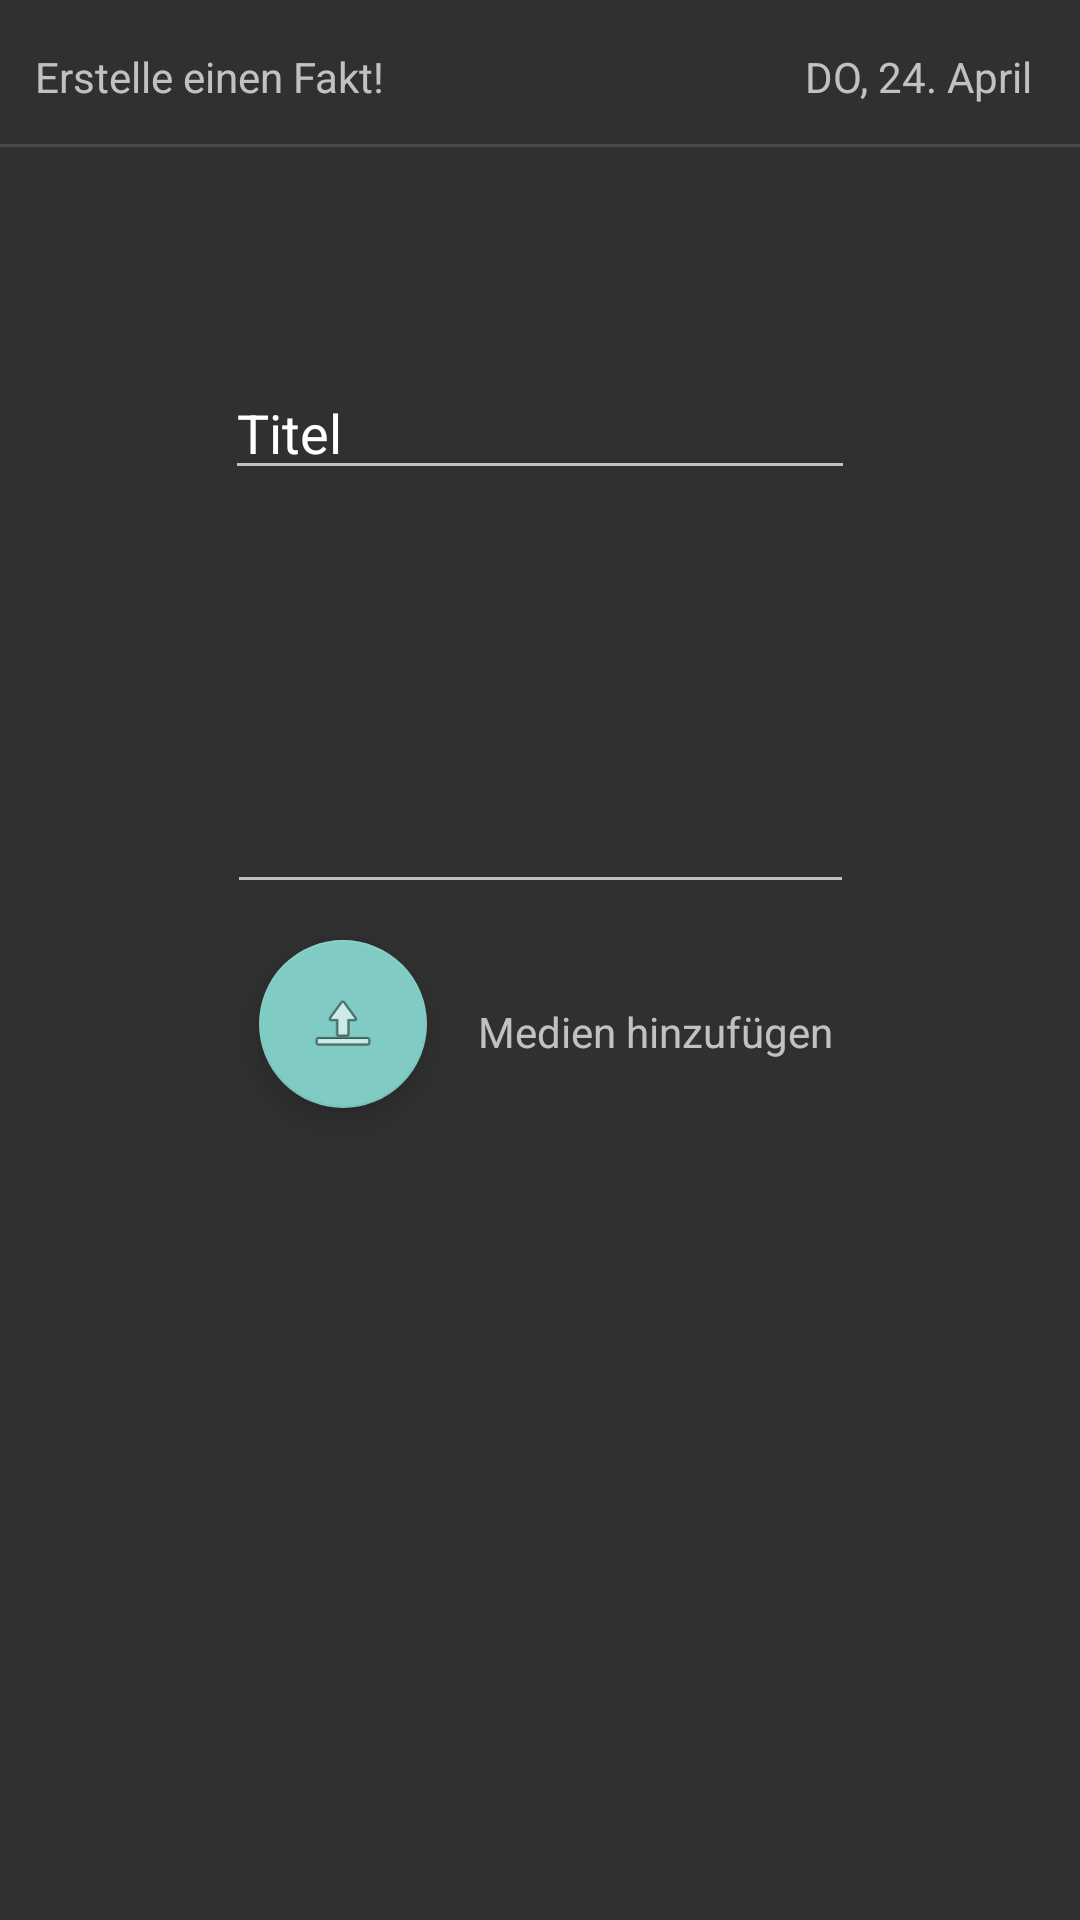

Here is an Android app screen rendered from its layout file. Give the layout XML and the strings, colors and styles it references.
<!-- AndroidManifest.xml: application theme Theme.AppCompat -->
<!-- res/layout/fragment_add.xml -->
<?xml version="1.0" encoding="utf-8"?>
<androidx.constraintlayout.widget.ConstraintLayout xmlns:android="http://schemas.android.com/apk/res/android"
    xmlns:app="http://schemas.android.com/apk/res-auto"
    xmlns:tools="http://schemas.android.com/tools"
    android:layout_width="match_parent"
    android:layout_height="match_parent"
    tools:context=".AddFragment">

    <EditText
        android:id="@+id/edit_Title"
        android:layout_width="wrap_content"
        android:layout_height="wrap_content"
        android:ems="10"
        android:inputType="text"
        android:text="Titel"
        app:layout_constraintBottom_toBottomOf="parent"
        app:layout_constraintEnd_toEndOf="parent"
        app:layout_constraintStart_toStartOf="parent"
        app:layout_constraintTop_toTopOf="parent"
        app:layout_constraintVertical_bias="0.204" />

    <EditText
        android:id="@+id/edit_Text"
        android:layout_width="209dp"
        android:layout_height="138dp"
        android:ems="10"
        android:gravity="start|top"
        android:inputType="textMultiLine"
        app:layout_constraintEnd_toEndOf="parent"
        app:layout_constraintStart_toStartOf="parent"
        app:layout_constraintTop_toBottomOf="@+id/edit_Title" />

    <com.google.android.material.floatingactionbutton.FloatingActionButton
        android:id="@+id/btn_upload_image"
        android:layout_width="wrap_content"
        android:layout_height="wrap_content"
        android:layout_marginTop="12dp"
        android:clickable="true"
        android:src="@android:drawable/ic_menu_upload"
        app:layout_constraintEnd_toEndOf="parent"
        app:layout_constraintHorizontal_bias="0.284"
        app:layout_constraintStart_toStartOf="parent"
        app:layout_constraintTop_toBottomOf="@+id/edit_Text" />

    <TextView
        android:id="@+id/textView5"
        android:layout_width="wrap_content"
        android:layout_height="wrap_content"
        android:layout_marginStart="17dp"
        android:layout_marginTop="33dp"
        android:text="Medien hinzufügen"
        app:layout_constraintStart_toEndOf="@+id/btn_upload_image"
        app:layout_constraintTop_toBottomOf="@+id/edit_Text" />

    <TextView
        android:id="@+id/textView"
        android:layout_width="wrap_content"
        android:layout_height="wrap_content"
        android:layout_marginTop="16dp"
        android:layout_marginEnd="16dp"
        android:text="DO, 24. April"
        app:layout_constraintEnd_toEndOf="parent"
        app:layout_constraintTop_toTopOf="parent" />

    <TextView
        android:id="@+id/textView2"
        android:layout_width="127dp"
        android:layout_height="21dp"
        android:layout_marginTop="16dp"
        android:text="Erstelle einen Fakt!"
        app:layout_constraintEnd_toStartOf="@+id/textView"
        app:layout_constraintHorizontal_bias="0.082"
        app:layout_constraintStart_toStartOf="parent"
        app:layout_constraintTop_toTopOf="parent" />

    <View
        android:id="@+id/divider"
        android:layout_width="409dp"
        android:layout_height="1dp"
        android:layout_marginTop="48dp"
        android:background="?android:attr/listDivider"
        app:layout_constraintTop_toTopOf="parent"
        tools:layout_editor_absoluteX="1dp" />
</androidx.constraintlayout.widget.ConstraintLayout>
<!-- resources referenced by this layout -->
<resources>

</resources>
